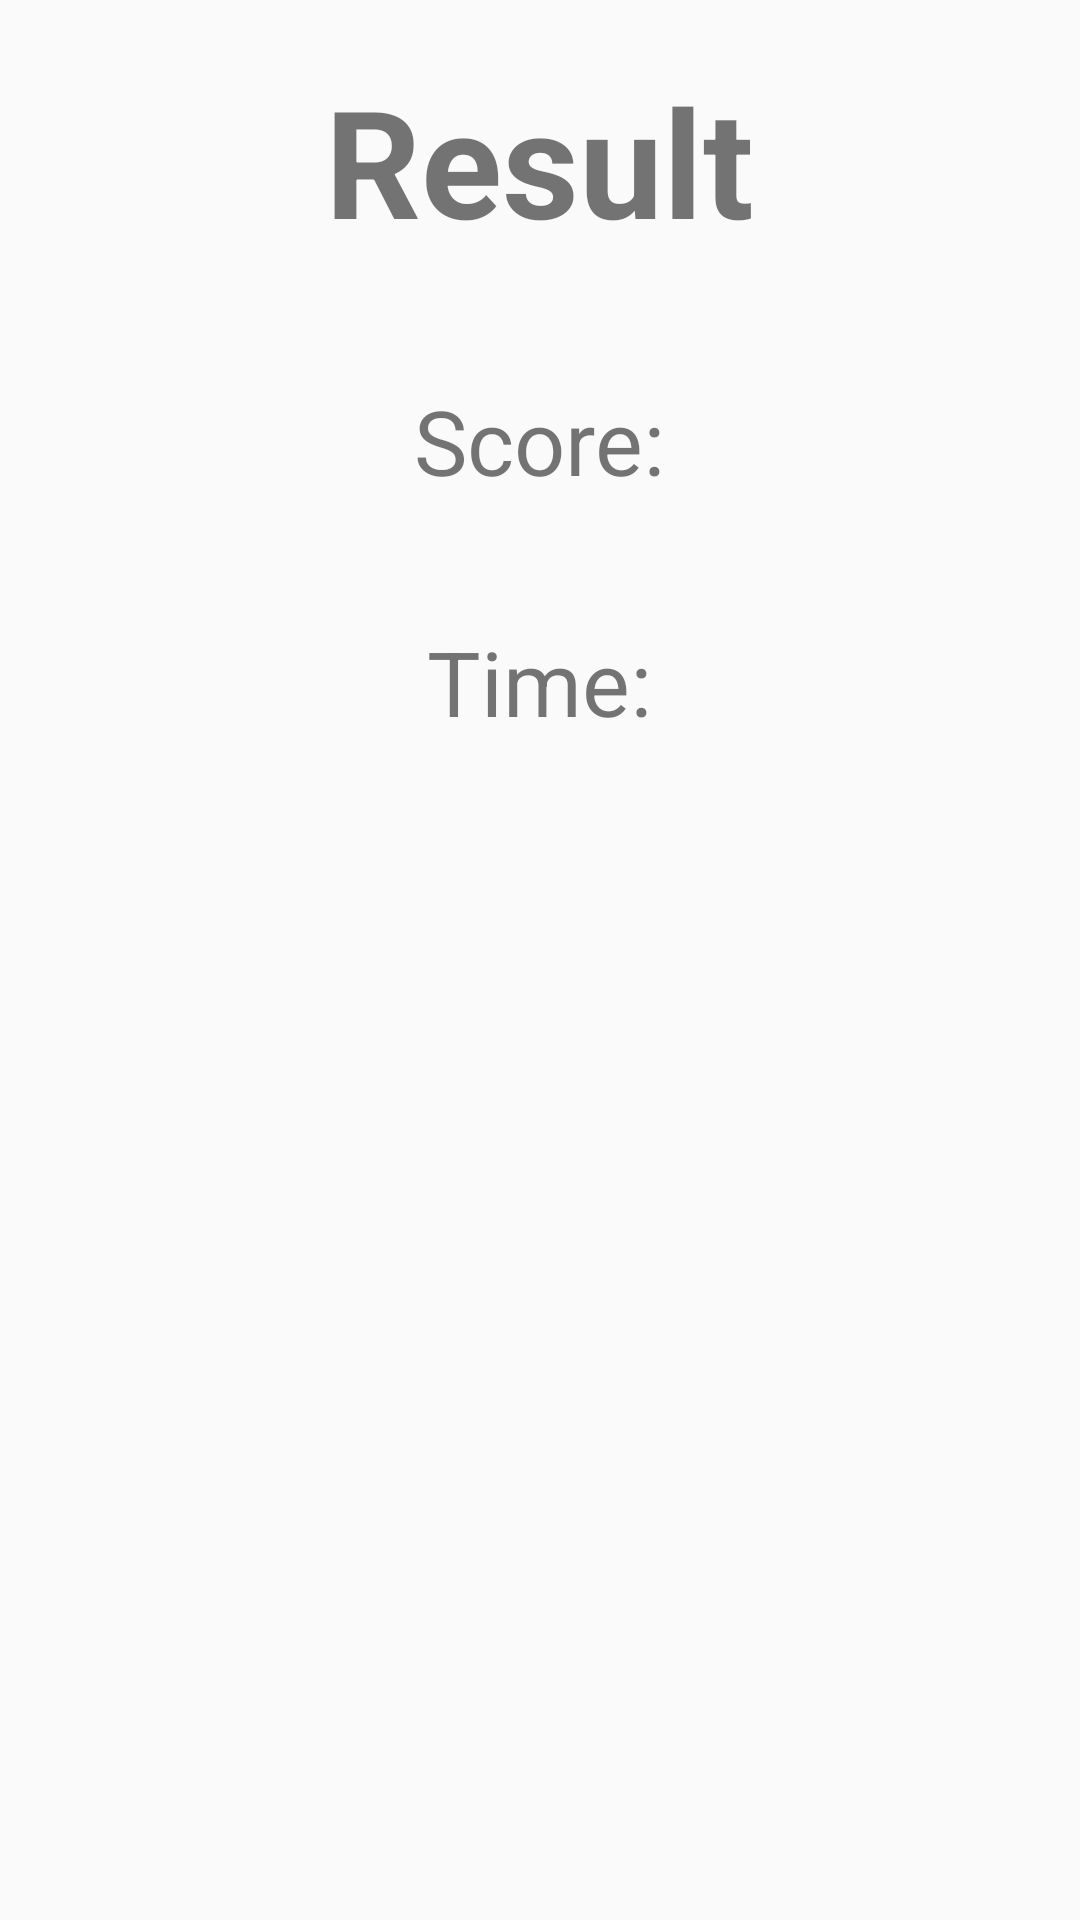

The Android layout XML behind this screen, and the referenced resources:
<!-- AndroidManifest.xml: application theme AppTheme -->
<!-- res/layout/activity_result.xml -->
<?xml version="1.0" encoding="utf-8"?>
<LinearLayout xmlns:android="http://schemas.android.com/apk/res/android"
    xmlns:app="http://schemas.android.com/apk/res-auto"
    xmlns:tools="http://schemas.android.com/tools"
    android:layout_width="match_parent"
    android:layout_height="match_parent"
    android:orientation="vertical"
    tools:context=".ResultActivity">


    <TextView
        android:layout_width="wrap_content"
        android:layout_height="wrap_content"
        android:text="Result"
        android:textStyle="bold"
        android:textSize="50dp"
        android:layout_margin="20dp"
        android:layout_gravity="center_horizontal"
        />

    <TextView
        android:id="@+id/ScoreView"
        android:layout_width="wrap_content"
        android:layout_height="wrap_content"
        android:text="Score:"
        android:textSize="30dp"
        android:layout_margin="20dp"
        android:layout_gravity="center_horizontal"
         />

    <TextView
        android:id="@+id/TimeView"
        android:layout_width="wrap_content"
        android:layout_height="wrap_content"
        android:text="Time:"
        android:textSize="30dp"
        android:layout_margin="20dp"
        android:layout_gravity="center_horizontal"
        />
</LinearLayout>
<!-- resources referenced by this layout -->
<resources>
  <style name="AppTheme" parent="Theme.AppCompat.Light.NoActionBar">
          
          <item name="colorPrimary">@color/colorPrimary</item>
          <item name="colorPrimaryDark">@color/colorPrimaryDark</item>
          <item name="colorAccent">@color/colorAccent</item>
          <item name="popupMenuStyle">@style/popupMenuStyle</item>
      </style>
  <color name="colorPrimary">#3F51B5</color>
  <color name="colorPrimaryDark">#303F9F</color>
  <color name="colorAccent">#FF4081</color>
  <style name="popupMenuStyle" parent="Widget.AppCompat.PopupMenu">
          <item name="android:popupBackground">@android:color/white</item>
      </style>
</resources>
